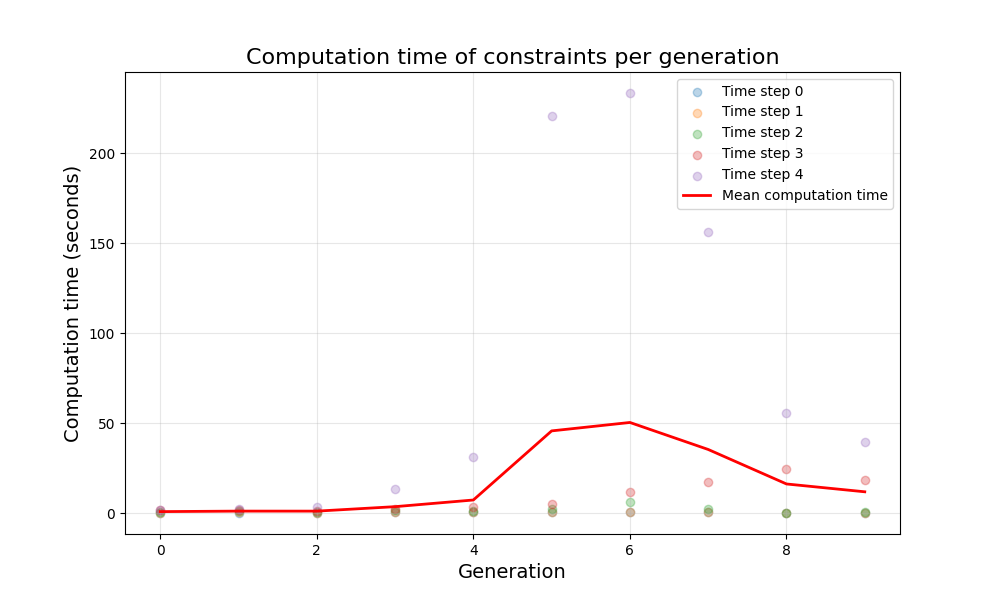

The file beside this chart, header and first rows:
, timestep_0, timestep_1, timestep_2, timestep_3, timestep_4, mean
generation_0, 0.1867, 0.4078, 0.6934, 1.596, 1.896, 0.9561
generation_1, 0.3209, 0.4686, 1.312, 1.835, 2.236, 1.235
generation_2, 0.2561, 0.3838, 0.945, 1.091, 3.446, 1.224
generation_3, 0.4686, 0.5941, 1.841, 2.292, 13.34, 3.707
generation_4, 0.6347, 0.5743, 1.54, 3.243, 31.05, 7.407
generation_5, 0.6674, 0.5032, 2.314, 5.024, 220.4, 45.79
generation_6, 0.5159, 0.5586, 6.153, 11.65, 233.5, 50.47
generation_7, 0.4825, 0.7742, 2.138, 17.47, 156.5, 35.47
generation_8, 0.3173, 0.4023, 0.3923, 24.71, 55.72, 16.31
generation_9, 0.3663, 0.436, 0.5841, 18.57, 39.85, 11.96
